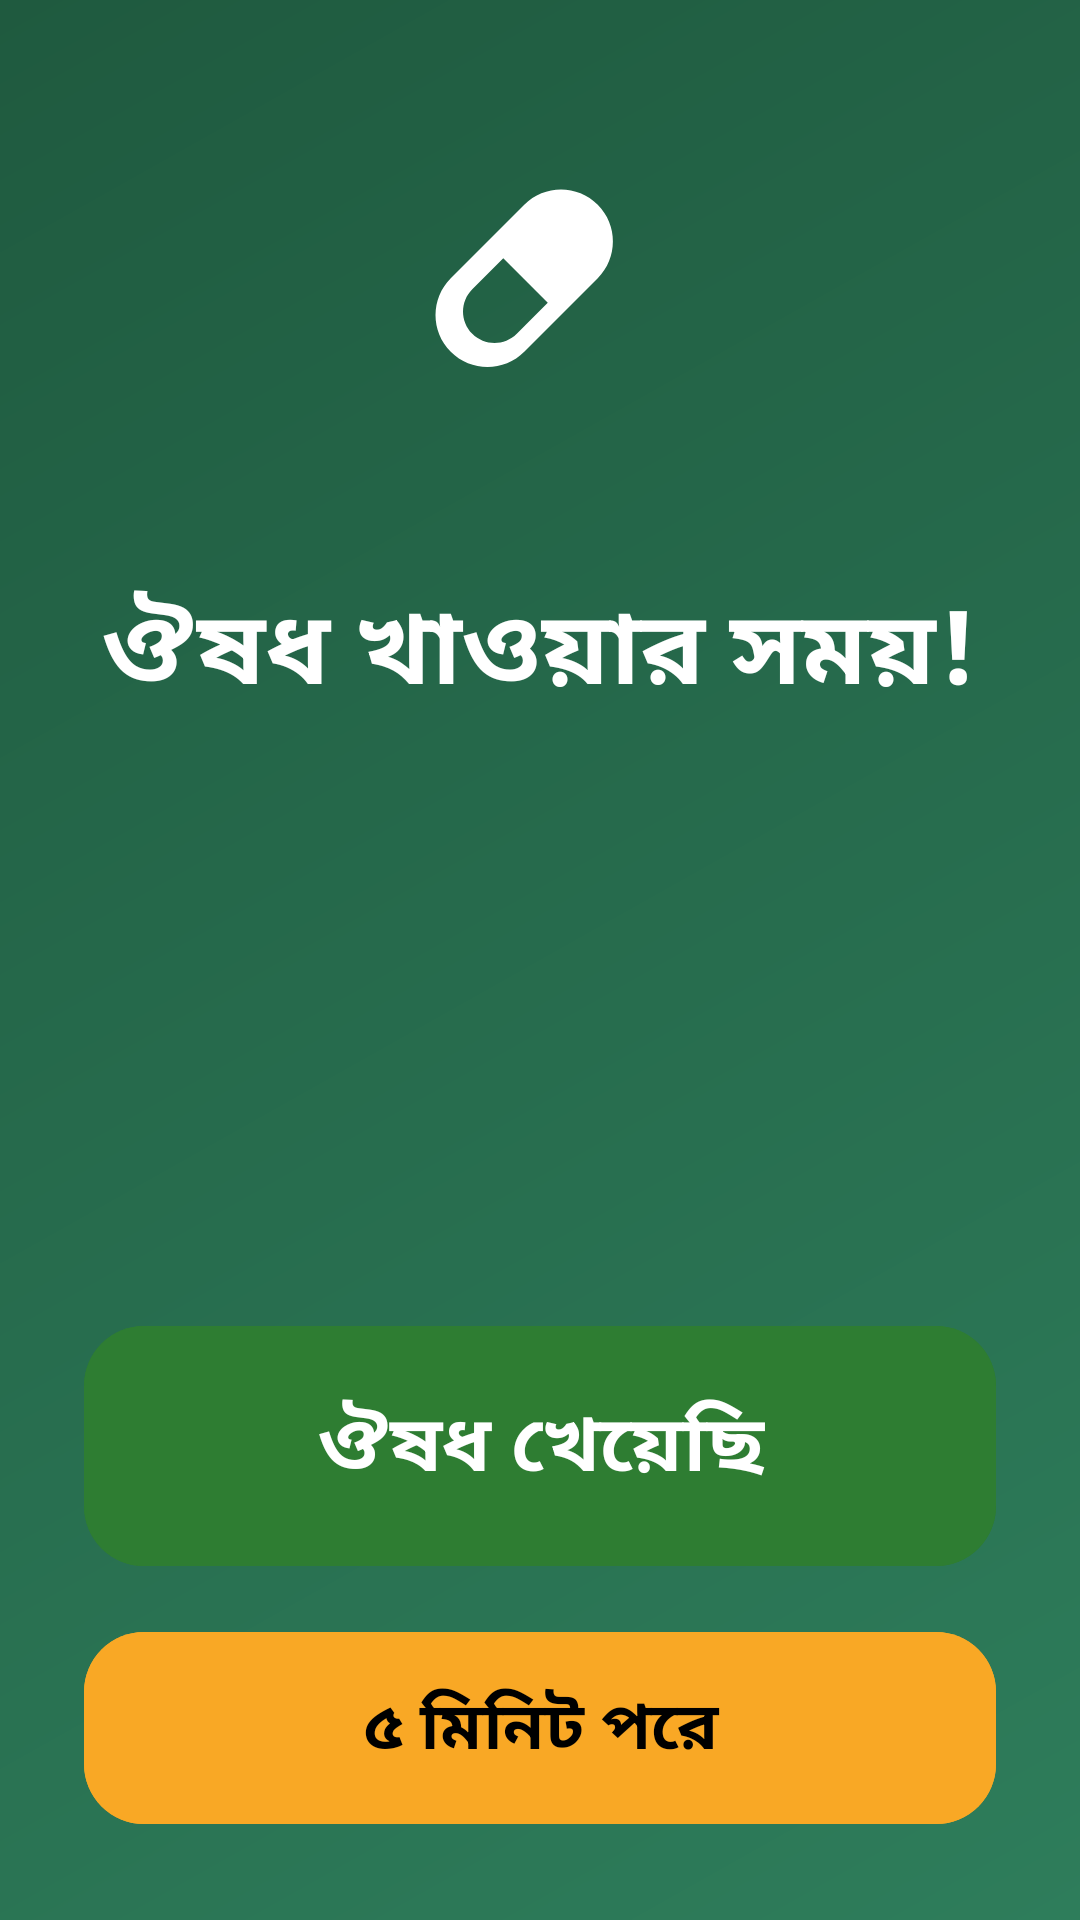

Write the Android layout XML for this screen, with the resource values it uses.
<!-- AndroidManifest.xml: activity theme Theme.OushodhShoron.Fullscreen -->
<!-- res/layout/activity_alarm.xml -->
<?xml version="1.0" encoding="utf-8"?>
<LinearLayout xmlns:android="http://schemas.android.com/apk/res/android"
    android:layout_width="match_parent"
    android:layout_height="match_parent"
    android:orientation="vertical"
    android:gravity="center"
    android:padding="28dp"
    android:background="@drawable/alarm_bg">

    <ImageView
        android:layout_width="140dp"
        android:layout_height="140dp"
        android:src="@drawable/ic_pill"
        android:background="@drawable/circle_white"
        android:padding="28dp" />

    <TextView
        android:layout_width="wrap_content"
        android:layout_height="wrap_content"
        android:text="@string/alarm_title"
        android:textColor="@color/white"
        android:textSize="34sp"
        android:textStyle="bold"
        android:layout_marginTop="24dp"
        android:gravity="center" />

    <TextView
        android:id="@+id/tv_medicine"
        android:layout_width="wrap_content"
        android:layout_height="wrap_content"
        android:textColor="@color/white"
        android:textSize="28sp"
        android:textStyle="bold"
        android:layout_marginTop="16dp"
        android:gravity="center" />

    <TextView
        android:id="@+id/tv_note"
        android:layout_width="wrap_content"
        android:layout_height="wrap_content"
        android:textColor="@color/white"
        android:textSize="20sp"
        android:layout_marginTop="10dp"
        android:gravity="center" />

    <Space
        android:layout_width="match_parent"
        android:layout_height="0dp"
        android:layout_weight="1" />

    <Button
        android:id="@+id/btn_taken"
        style="@style/BigButton"
        android:layout_width="match_parent"
        android:layout_height="wrap_content"
        android:layout_marginTop="20dp"
        android:text="@string/btn_taken"
        android:textSize="26sp"
        android:minHeight="88dp"
        android:backgroundTint="@color/success" />

    <Button
        android:id="@+id/btn_snooze"
        style="@style/BigButton"
        android:layout_width="match_parent"
        android:layout_height="wrap_content"
        android:layout_marginTop="14dp"
        android:text="@string/btn_snooze"
        android:textSize="22sp"
        android:minHeight="72dp"
        android:backgroundTint="@color/warning"
        android:textColor="@color/black" />
</LinearLayout>
<!-- resources referenced by this layout -->
<resources>
  <color name="black">#000000</color>
  <color name="success">#2E7D32</color>
  <color name="warning">#F9A825</color>
  <color name="white">#FFFFFF</color>
  <!-- drawable alarm_bg (drawable) -->
  <?xml version="1.0" encoding="utf-8"?>
  <shape xmlns:android="http://schemas.android.com/apk/res/android"
      android:shape="rectangle">
      <gradient
          android:startColor="@color/alarm_bg_start"
          android:endColor="@color/alarm_bg_end"
          android:angle="135" />
  </shape>
  <!-- drawable ic_pill (drawable) -->
  <vector xmlns:android="http://schemas.android.com/apk/res/android"
      android:width="48dp" android:height="48dp"
      android:viewportWidth="24" android:viewportHeight="24"
      android:tint="@color/white">
      <path android:fillColor="@android:color/white"
          android:pathData="M17.5,3.5C15.57,1.57 12.43,1.57 10.5,3.5L3.5,10.5C1.57,12.43 1.57,15.57 3.5,17.5C5.43,19.43 8.57,19.43 10.5,17.5L17.5,10.5C19.43,8.57 19.43,5.43 17.5,3.5ZM9.79,15.79C8.62,16.96 6.72,16.96 5.55,15.79C4.38,14.62 4.38,12.72 5.55,11.55L8.5,8.6L12.74,12.84L9.79,15.79Z" />
  </vector>
  <string name="alarm_title">ঔষধ খাওয়ার সময়!</string>
  <string name="btn_snooze">৫ মিনিট পরে</string>
  <string name="btn_taken">ঔষধ খেয়েছি</string>
  <style name="BigButton" parent="Widget.Material3.Button">
          <item name="android:minHeight">72dp</item>
          <item name="android:textSize">22sp</item>
          <item name="android:textStyle">bold</item>
          <item name="cornerRadius">20dp</item>
      </style>
  <style name="Theme.OushodhShoron.Fullscreen" parent="Theme.OushodhShoron">
          <item name="android:windowFullscreen">true</item>
          <item name="android:windowNoTitle">true</item>
          <item name="android:windowBackground">@drawable/alarm_bg</item>
      </style>
  <color name="alarm_bg_start">#2E7D5B</color>
  <color name="alarm_bg_end">#1F5A3F</color>
  <style name="Theme.OushodhShoron" parent="Theme.Material3.DayNight.NoActionBar">
          <item name="colorPrimary">@color/primary</item>
          <item name="colorPrimaryDark">@color/primary_dark</item>
          <item name="colorOnPrimary">@color/white</item>
          <item name="colorSecondary">@color/accent</item>
          <item name="android:windowBackground">@color/bg</item>
          <item name="android:statusBarColor">@color/primary_dark</item>
          <item name="android:textColorPrimary">@color/text_primary</item>
          <item name="android:textColorSecondary">@color/text_secondary</item>
      </style>
  <color name="primary">#2E7D5B</color>
  <color name="primary_dark">#1F5A3F</color>
  <color name="accent">#FF8A65</color>
  <color name="bg">#F6F9F7</color>
  <color name="text_primary">#1B2B22</color>
  <color name="text_secondary">#4F6357</color>
</resources>
